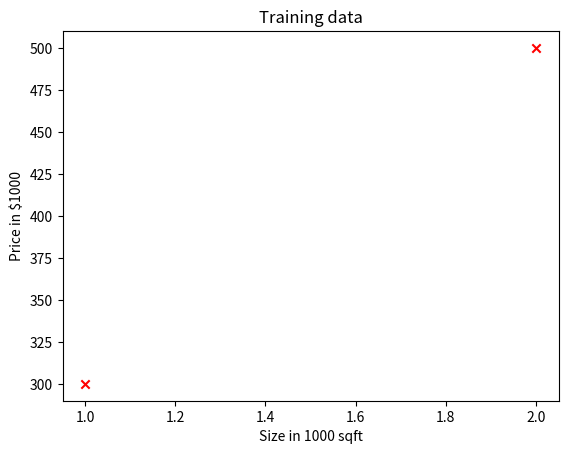

Here is the Python script that generated this plot:
import numpy as np
import matplotlib.pyplot as plt

#plt.style.use('./deeplearning.mplstyle')


x_train=np.array([1.0,2.0])
y_train=np.array([300.0,500.0])
print(f"x_train={x_train}")
print(f"y_train={y_train}")

print(f"x_train.shape={x_train.shape}")
m=x_train.shape[0]
print(f"number of traing expamples m={m}")

#traing example

i=0
x_i=x_train[i]
y_i=y_train[i]
print(f"(x^i,y^i)=({x_i},{y_i})")


plt.scatter(x_train,y_train,marker='x',c='r')
plt.title("Training data")
plt.ylabel("Price in $1000")
plt.xlabel("Size in 1000 sqft")
plt.show()